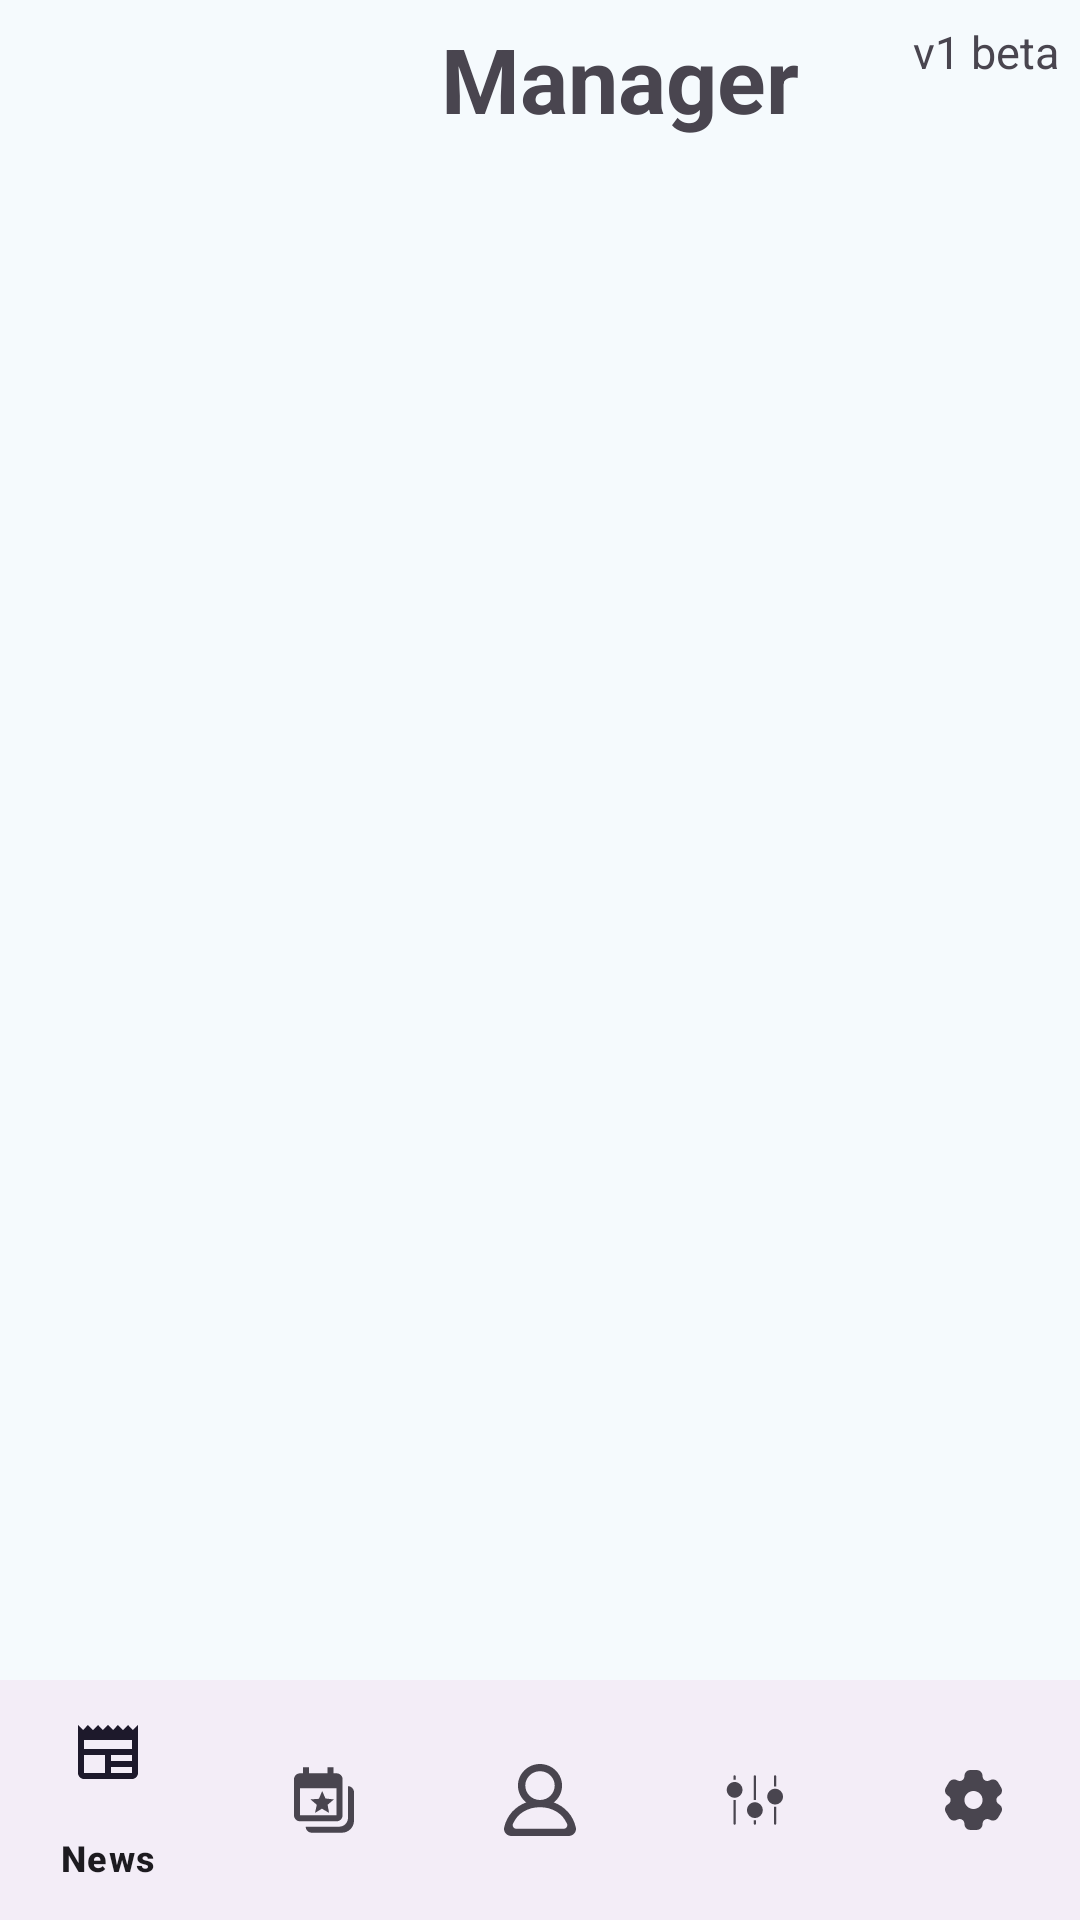

Produce the Android XML layout that renders to this screen, including the resource entries it uses.
<!-- AndroidManifest.xml: application theme Theme.JciManager -->
<!-- res/layout/fragment_home_page.xml -->
<?xml version="1.0" encoding="utf-8"?>
<androidx.constraintlayout.widget.ConstraintLayout xmlns:android="http://schemas.android.com/apk/res/android"
    xmlns:app="http://schemas.android.com/apk/res-auto"
    xmlns:tools="http://schemas.android.com/tools"
    android:id="@+id/main"
    android:layout_width="match_parent"
    android:layout_height="match_parent"
    android:fitsSystemWindows="true"
    tools:context=".HomePageFragment">

    <FrameLayout
        android:id="@+id/home_frame_lay"
        android:layout_width="0dp"
        android:layout_height="0dp"
        app:layout_constraintTop_toBottomOf="@id/constraintLayout"
        app:layout_constraintBottom_toTopOf="@id/bottomNavigationView"
        app:layout_constraintStart_toStartOf="parent"
        app:layout_constraintEnd_toEndOf="parent">

    </FrameLayout>

    <com.google.android.material.bottomnavigation.BottomNavigationView
        android:id="@+id/bottomNavigationView"
        android:layout_width="match_parent"
        android:layout_height="wrap_content"
        app:layout_constraintBottom_toBottomOf="parent"
        app:layout_constraintStart_toStartOf="parent"
        app:menu="@menu/bottom_nav">

    </com.google.android.material.bottomnavigation.BottomNavigationView>

    <androidx.constraintlayout.widget.ConstraintLayout
        android:id="@+id/constraintLayout"
        android:layout_width="match_parent"
        android:layout_height="wrap_content"
        android:layout_marginStart="1dp"
        android:layout_marginTop="1dp"
        android:layout_marginEnd="1dp"
        app:layout_constraintEnd_toEndOf="parent"
        app:layout_constraintHorizontal_bias="0.0"
        app:layout_constraintStart_toStartOf="parent"
        app:layout_constraintTop_toTopOf="parent">

        <ImageView
            android:id="@+id/imageView"
            android:layout_width="132dp"
            android:layout_height="58dp"
            android:layout_marginStart="6dp"
            android:layout_marginTop="1dp"
            app:layout_constraintStart_toStartOf="parent"
            app:layout_constraintTop_toTopOf="parent"
            app:srcCompat="@drawable/clubiqo_cover" />

        <TextView
            android:id="@+id/app_title"
            android:layout_width="152dp"
            android:layout_height="49dp"
            android:layout_marginStart="8dp"
            android:layout_marginTop="5dp"
            android:text="Manager"
            android:textSize="30sp"
            android:textStyle="bold"
            app:layout_constraintStart_toEndOf="@id/imageView"
            app:layout_constraintTop_toTopOf="parent" />

        <TextView
            android:id="@+id/textView2"
            android:layout_width="wrap_content"
            android:layout_height="wrap_content"
            android:layout_marginTop="6dp"
            android:layout_marginEnd="6dp"
            android:text="v1 beta"
            android:textSize="15sp"
            app:layout_constraintEnd_toEndOf="parent"
            app:layout_constraintTop_toTopOf="parent" />
    </androidx.constraintlayout.widget.ConstraintLayout>

</androidx.constraintlayout.widget.ConstraintLayout>
<!-- resources referenced by this layout -->
<resources>
  <style name="Theme.JciManager" parent="Base.Theme.JciManager" />
  <style name="Base.Theme.JciManager" parent="Theme.Material3.DayNight.NoActionBar">
          <item name="colorPrimary">@color/primary</item>
          <item name="colorPrimaryVariant">@color/primary_dark</item>
          <item name="colorSecondary">@color/secondary</item>
  
          <item name="android:windowBackground">@color/background_light</item>
      </style>
  <color name="primary">#0097D7</color>
  <color name="primary_dark">#1F4789</color>
  <color name="secondary">#57BCBC</color>
  <color name="background_light">#F5FAFD</color>
</resources>
